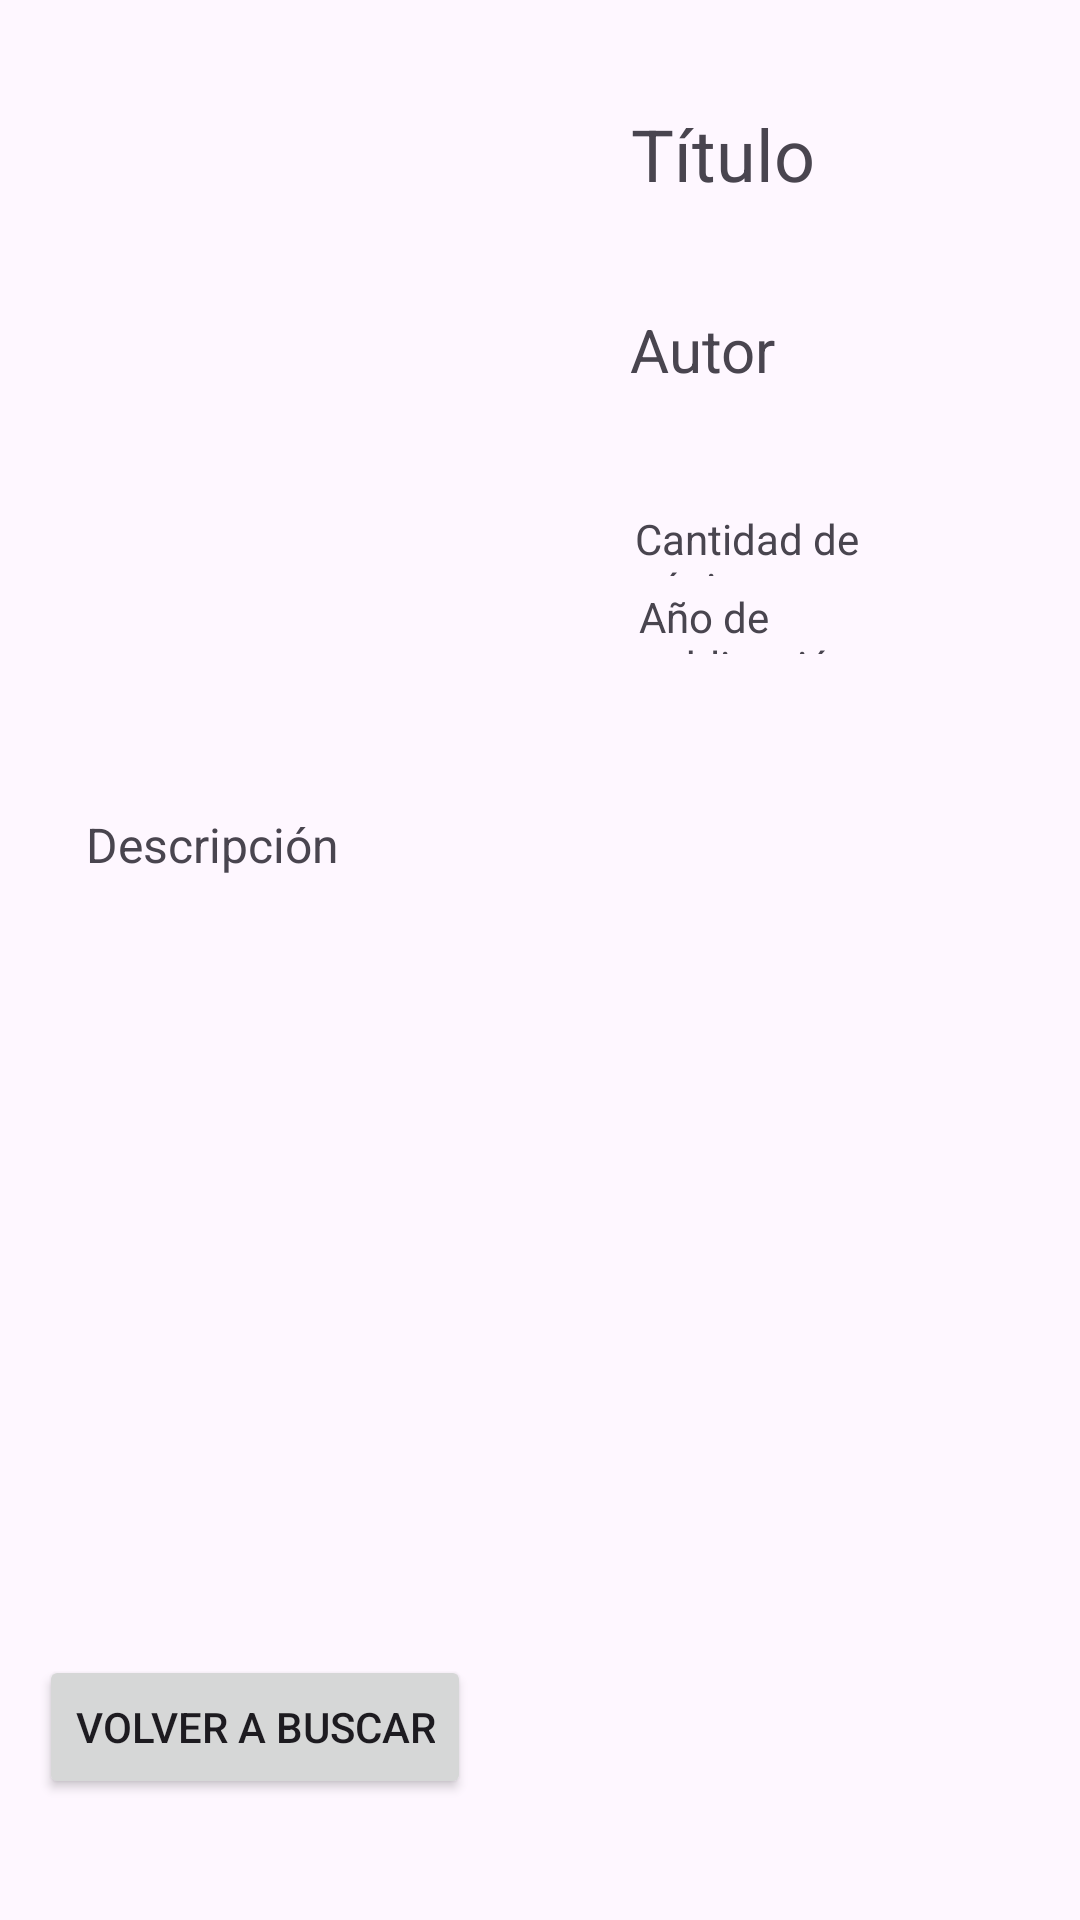

Write the Android layout XML for this screen, with the resource values it uses.
<!-- AndroidManifest.xml: application theme Theme.TrabajoPráctico2 -->
<!-- res/layout/activity_book.xml -->
<?xml version="1.0" encoding="utf-8"?>
<androidx.constraintlayout.widget.ConstraintLayout xmlns:android="http://schemas.android.com/apk/res/android"
    xmlns:app="http://schemas.android.com/apk/res-auto"
    xmlns:tools="http://schemas.android.com/tools"
    android:id="@+id/main"
    android:layout_width="match_parent"
    android:layout_height="match_parent"
    android:textAlignment="viewStart"
    tools:context=".ui.book.BookActivity">

    <ImageView
        android:id="@+id/ivBookImage"
        android:layout_width="168dp"
        android:layout_height="233dp"
        android:contentDescription="@string/book_default_image_content_description"
        app:layout_constraintBottom_toBottomOf="parent"
        app:layout_constraintEnd_toEndOf="parent"
        app:layout_constraintHorizontal_bias="0.065"
        app:layout_constraintStart_toStartOf="parent"
        app:layout_constraintTop_toTopOf="parent"
        app:layout_constraintVertical_bias="0.082"
        tools:src="@tools:sample/avatars" />

    <TextView
        android:id="@+id/tvBookAuthor"
        android:layout_width="135dp"
        android:layout_height="69dp"
        android:layout_marginVertical="4dp"
        android:text="@string/book_default_autor"
        android:textSize="20sp"
        app:layout_constraintBottom_toBottomOf="parent"
        app:layout_constraintEnd_toEndOf="parent"
        app:layout_constraintHorizontal_bias="0.934"
        app:layout_constraintStart_toStartOf="parent"
        app:layout_constraintTop_toTopOf="parent"
        app:layout_constraintVertical_bias="0.176" />

    <TextView
        android:id="@+id/tvBookPagesQuantity"
        android:layout_width="127dp"
        android:layout_height="22dp"
        android:text="@string/book_default_pages_quantity"
        android:textAlignment="viewStart"
        app:layout_constraintBottom_toBottomOf="parent"
        app:layout_constraintEnd_toEndOf="parent"
        app:layout_constraintHorizontal_bias="0.908"
        app:layout_constraintStart_toStartOf="parent"
        app:layout_constraintTop_toTopOf="parent"
        app:layout_constraintVertical_bias="0.275" />

    <TextView
        android:id="@+id/tvBookPublishYear"
        android:layout_width="118dp"
        android:layout_height="22dp"
        android:text="@string/book_default_publish_year"
        app:layout_constraintBottom_toBottomOf="parent"
        app:layout_constraintEnd_toEndOf="parent"
        app:layout_constraintHorizontal_bias="0.88"
        app:layout_constraintStart_toStartOf="parent"
        app:layout_constraintTop_toTopOf="parent"
        app:layout_constraintVertical_bias="0.317" />

    <TextView
        android:id="@+id/tvBookTitle"
        android:layout_width="134dp"
        android:layout_height="68dp"
        android:text="@string/book_default_title"
        android:textFontWeight="600"
        android:textSize="24sp"
        app:layout_constraintBottom_toBottomOf="parent"
        app:layout_constraintEnd_toEndOf="parent"
        app:layout_constraintHorizontal_bias="0.93"
        app:layout_constraintStart_toStartOf="parent"
        app:layout_constraintTop_toTopOf="parent"
        app:layout_constraintVertical_bias="0.061" />

    <TextView
        android:id="@+id/tvBookDescription"
        android:layout_width="302dp"
        android:layout_height="264dp"
        android:text="@string/book_default_description"
        android:textSize="16sp"
        app:layout_constraintBottom_toBottomOf="parent"
        app:layout_constraintEnd_toEndOf="parent"
        app:layout_constraintHorizontal_bias="0.495"
        app:layout_constraintStart_toStartOf="parent"
        app:layout_constraintTop_toTopOf="parent"
        app:layout_constraintVertical_bias="0.72" />

    <Button
        android:id="@+id/button"
        android:layout_width="wrap_content"
        android:layout_height="wrap_content"
        android:text="@string/book_default_go_back_to_search_btn"
        app:layout_constraintBottom_toBottomOf="parent"
        app:layout_constraintEnd_toEndOf="parent"
        app:layout_constraintHorizontal_bias="0.06"
        app:layout_constraintStart_toStartOf="parent"
        app:layout_constraintTop_toTopOf="parent"
        app:layout_constraintVertical_bias="0.932" />

</androidx.constraintlayout.widget.ConstraintLayout>
<!-- resources referenced by this layout -->
<resources>
  <string name="book_default_autor">Autor</string>
  <string name="book_default_description">Descripción</string>
  <string name="book_default_go_back_to_search_btn">Volver a buscar</string>
  <string name="book_default_image_content_description">Portada</string>
  <string name="book_default_pages_quantity">Cantidad de páginas</string>
  <string name="book_default_publish_year">Año de publicación</string>
  <string name="book_default_title">Título</string>
  <style name="Theme.TrabajoPráctico2" parent="Base.Theme.TrabajoPráctico2" />
  <style name="Base.Theme.TrabajoPráctico2" parent="Theme.Material3.DayNight.NoActionBar">
          
          
      </style>
</resources>
